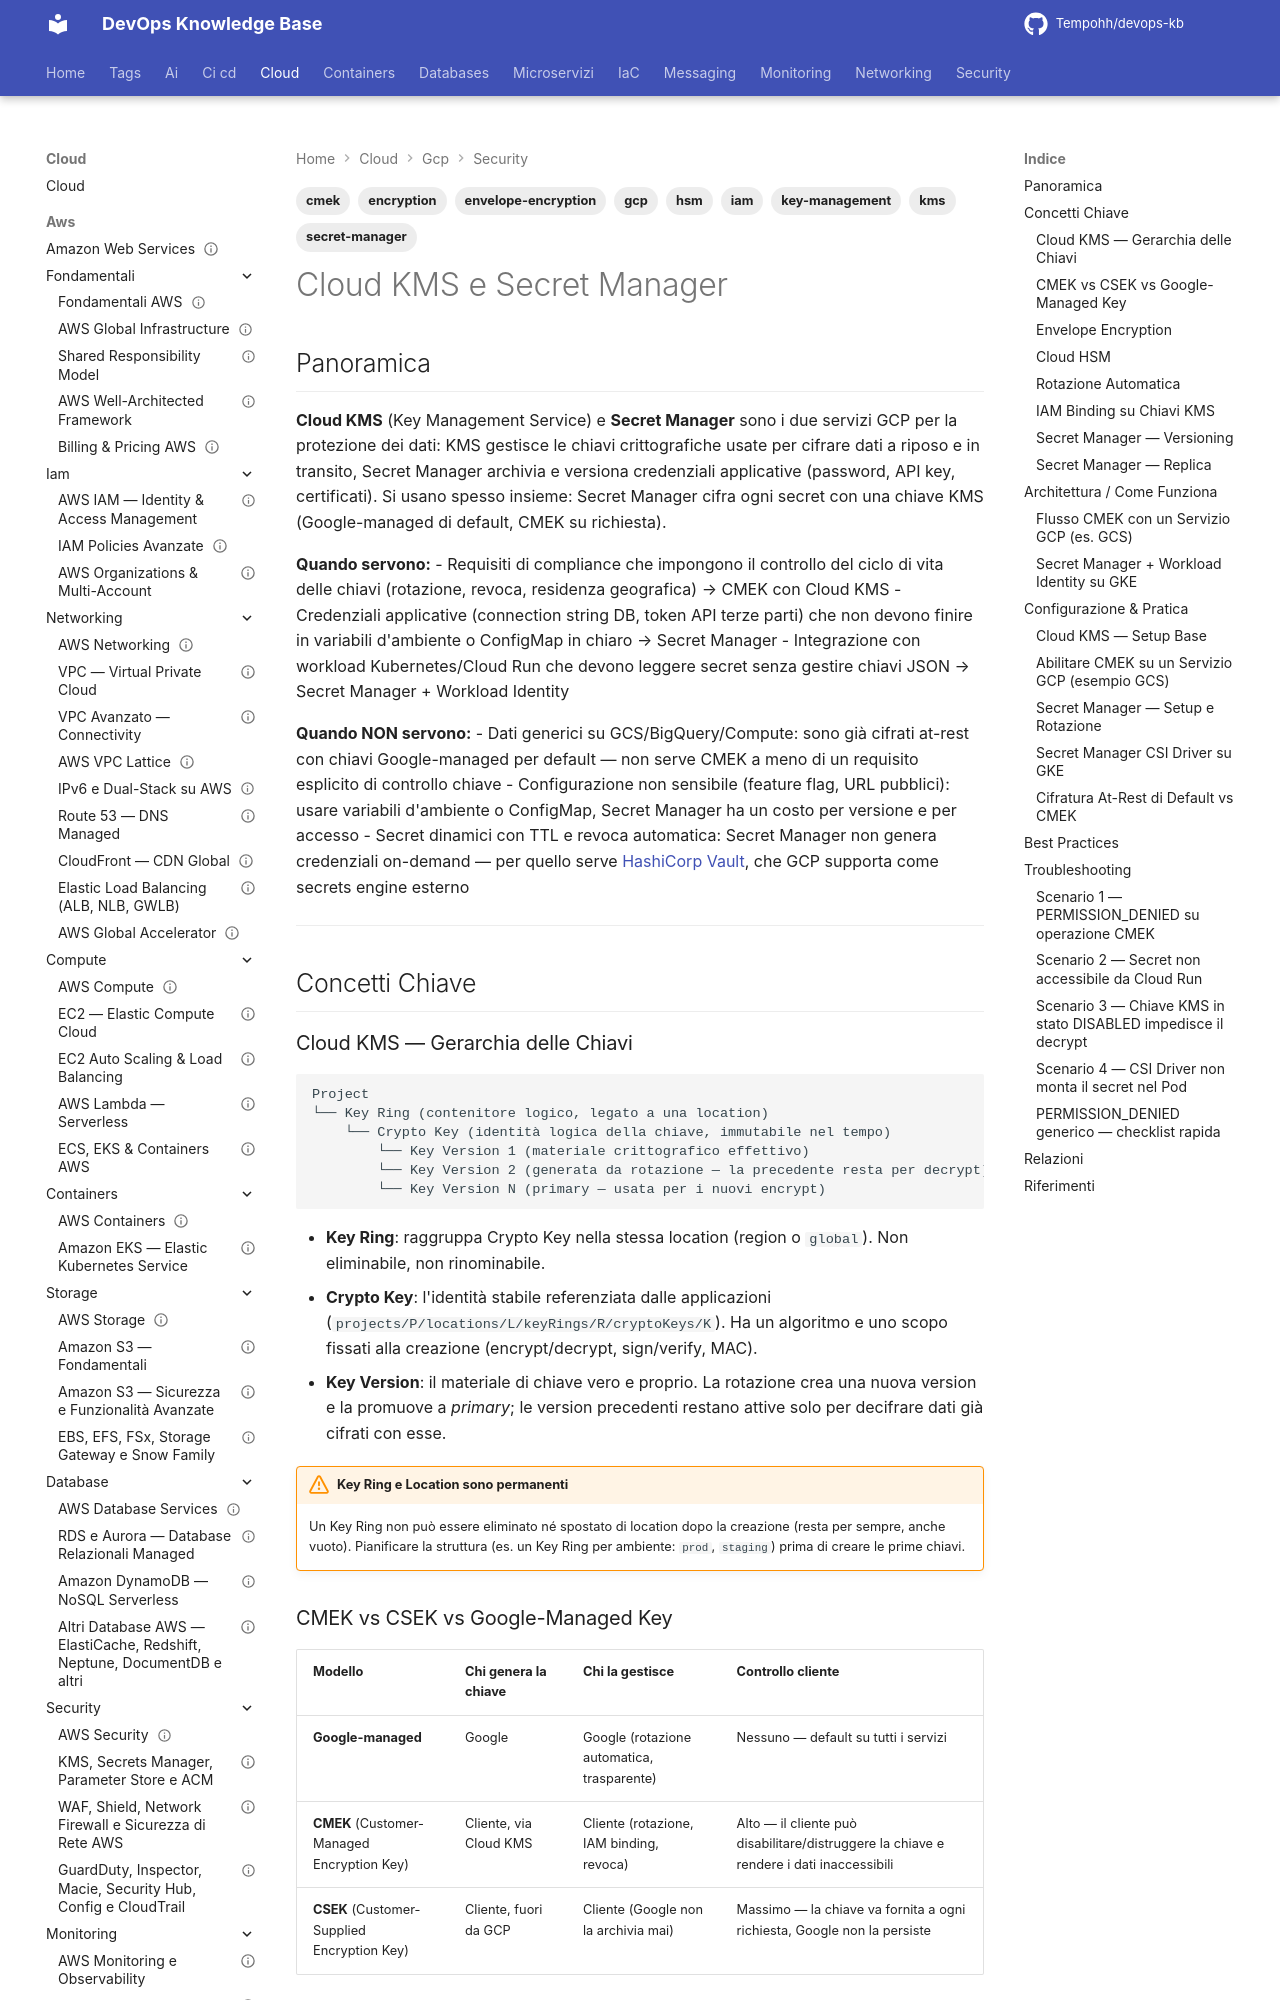

repository: Tempohh/devops-kb · page: cloud/gcp/security/kms-secret-manager/index.html · generator: mkdocs

---
title: "Cloud KMS e Secret Manager"
slug: kms-secret-manager
category: cloud/gcp/security
tags: [gcp, kms, secret-manager, encryption, cmek, envelope-encryption, key-management, hsm, iam]
search_keywords: [Cloud KMS, Google Cloud KMS, GCP Key Management Service, Secret Manager GCP, CMEK, customer managed encryption key, CSEK, customer supplied encryption key, Google managed key, envelope encryption GCP, Cloud HSM, key ring, crypto key, key version, cryptoKeyEncrypterDecrypter, rotazione chiavi GCP, key rotation GCP, Workload Identity Secret Manager, CSI driver secret manager, secret versioning GCP, replica secret, automatic replication, user managed replication, HashiCorp Vault GCP, PERMISSION_DENIED cryptoKey, secret manager Cloud Run, secret manager GKE, FIPS 140-2 GCP, asymmetric key GCP, symmetric encryption GCP]
parent: cloud/gcp/security/_index
related: [security/secret-management/vault, cloud/gcp/iam/iam-service-accounts, cloud/aws/security/kms-secrets, cloud/gcp/containers/gke]
official_docs: https://cloud.google.com/kms/docs
status: reviewed
difficulty: advanced
last_updated: 2026-10-02
last_verified: 2026-10-04
---

# Cloud KMS e Secret Manager

## Panoramica

**Cloud KMS** (Key Management Service) e **Secret Manager** sono i due servizi GCP per la protezione dei dati: KMS gestisce le chiavi crittografiche usate per cifrare dati a riposo e in transito, Secret Manager archivia e versiona credenziali applicative (password, API key, certificati). Si usano spesso insieme: Secret Manager cifra ogni secret con una chiave KMS (Google-managed di default, CMEK su richiesta).

**Quando servono:**
- Requisiti di compliance che impongono il controllo del ciclo di vita delle chiavi (rotazione, revoca, residenza geografica) → CMEK con Cloud KMS
- Credenziali applicative (connection string DB, token API terze parti) che non devono finire in variabili d'ambiente o ConfigMap in chiaro → Secret Manager
- Integrazione con workload Kubernetes/Cloud Run che devono leggere secret senza gestire chiavi JSON → Secret Manager + Workload Identity

**Quando NON servono:**
- Dati generici su GCS/BigQuery/Compute: sono già cifrati at-rest con chiavi Google-managed per default — non serve CMEK a meno di un requisito esplicito di controllo chiave
- Configurazione non sensibile (feature flag, URL pubblici): usare variabili d'ambiente o ConfigMap, Secret Manager ha un costo per versione e per accesso
- Secret dinamici con TTL e revoca automatica: Secret Manager non genera credenziali on-demand — per quello serve [HashiCorp Vault](../../../security/secret-management/vault.md), che GCP supporta come secrets engine esterno

---

## Concetti Chiave

### Cloud KMS — Gerarchia delle Chiavi

```
Project
└── Key Ring (contenitore logico, legato a una location)
    └── Crypto Key (identità logica della chiave, immutabile nel tempo)
        └── Key Version 1 (materiale crittografico effettivo)
        └── Key Version 2 (generata da rotazione — la precedente resta per decrypt)
        └── Key Version N (primary — usata per i nuovi encrypt)
```

- **Key Ring**: raggruppa Crypto Key nella stessa location (region o `global`). Non eliminabile, non rinominabile.
- **Crypto Key**: l'identità stabile referenziata dalle applicazioni (`projects/P/locations/L/keyRings/R/cryptoKeys/K`). Ha un algoritmo e uno scopo fissati alla creazione (encrypt/decrypt, sign/verify, MAC).
- **Key Version**: il materiale di chiave vero e proprio. La rotazione crea una nuova version e la promuove a *primary*; le version precedenti restano attive solo per decifrare dati già cifrati con esse.

!!! warning "Key Ring e Location sono permanenti"
    Un Key Ring non può essere eliminato né spostato di location dopo la creazione (resta per sempre, anche vuoto). Pianificare la struttura (es. un Key Ring per ambiente: `prod`, `staging`) prima di creare le prime chiavi.
